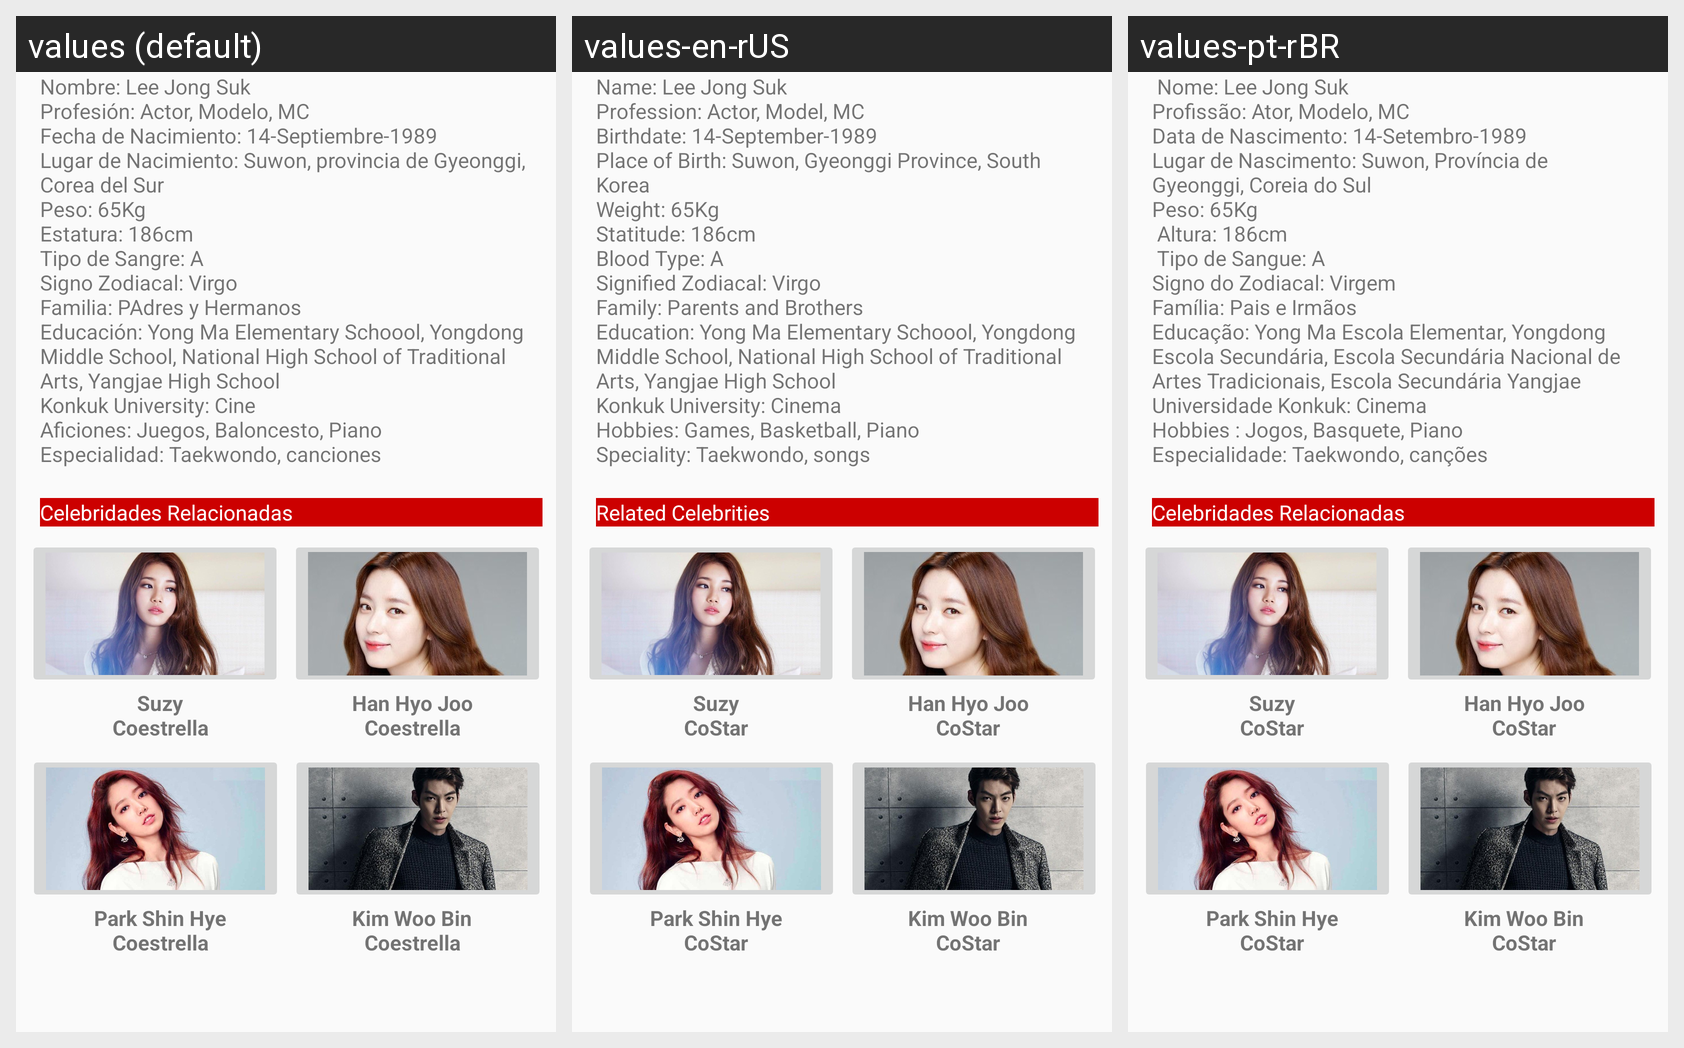

The Android screen above is rendered under several locales of the same app. Produce the string resources it draws, with the default and per-locale values.
Android screen res/layout/fragment_linformacion.xml rendered under 3 locales, left to right: values (default), values-en-rUS, values-pt-rBR. Device: Nexus 5 (rendered at 1080×1920; each locale shown at half size, 540×960, under a caption strip naming it); theme AppTheme.
Strings drawn on this screen, with the default value and each locale's value (text and hints the layout hard-codes, and strings that could not be matched under every locale, appear in the picture but are not listed):

lee_info
  values: Nombre: Lee Jong Suk
      Profesión: Actor, Modelo, MC
      Fecha de Nacimiento: 14-Septiembre-1989
      Lugar de Nacimiento: Suwon, provincia de Gyeonggi, Corea del Sur
      Peso: 65Kg
      Estatura: 186cm
      Tipo de Sangre: A
      Signo Zodiacal: Virgo
      Familia: PAdres y Hermanos
      Educación: Yong Ma Elementary Schoool, Yongdong Middle School, National High School of Traditional Arts, Yangjae High School
      Konkuk University: …[clipped]
  values-en-rUS: Name: Lee Jong Suk
      Profession: Actor, Model, MC
      Birthdate: 14-September-1989
      Place of Birth: Suwon, Gyeonggi Province, South Korea
      Weight: 65Kg
      Statitude: 186cm
      Blood Type: A
      Signified Zodiacal: Virgo
      Family: Parents and Brothers
      Education: Yong Ma Elementary Schoool, Yongdong Middle School, National High School of Traditional Arts, Yangjae High School
      Konkuk University: Cinema
      Hobbies: Games, …[clipped]
  values-pt-rBR:  Nome: Lee Jong Suk
      Profissão: Ator, Modelo, MC
      Data de Nascimento: 14-Setembro-1989
      Lugar de Nascimento: Suwon, Província de Gyeonggi, Coreia do Sul
      Peso: 65Kg
       Altura: 186cm
       Tipo de Sangue: A
      Signo do Zodiacal: Virgem
      Família: Pais e Irmãos
      Educação: Yong Ma Escola Elementar, Yongdong Escola Secundária, Escola Secundária Nacional de Artes Tradicionais, Escola Secundária Yangjae
      Universidade …[clipped]

cel_rela
  values: Celebridades Relacionadas
  values-en-rUS: Related Celebrities
  values-pt-rBR: Celebridades Relacionadas

su_co
  values: Suzy
      Coestrella
  values-en-rUS: Suzy
      CoStar
  values-pt-rBR: Suzy
      CoStar

han_co
  values: Han Hyo Joo
      Coestrella
  values-en-rUS: Han Hyo Joo
      CoStar
  values-pt-rBR: Han Hyo Joo
      CoStar

park_co
  values: Park Shin Hye
      Coestrella
  values-en-rUS: Park Shin Hye
      CoStar
  values-pt-rBR: Park Shin Hye
      CoStar

kim_co
  values: Kim Woo Bin
      Coestrella
  values-en-rUS: Kim Woo Bin
      CoStar
  values-pt-rBR: Kim Woo Bin
      CoStar
